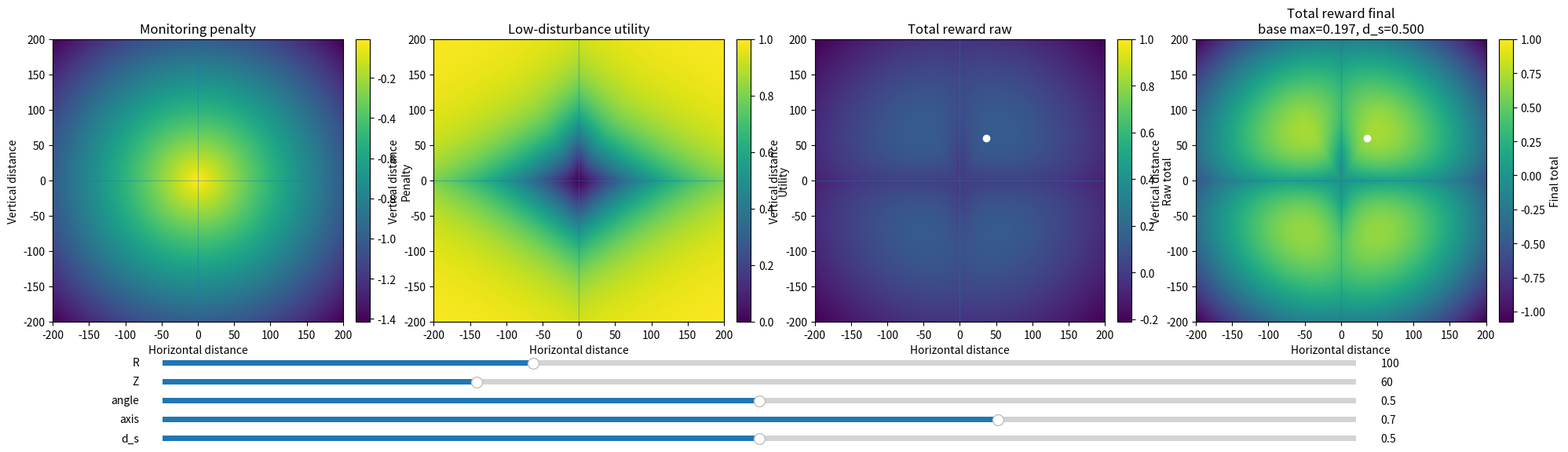

Write the Python code that produced this figure.
import numpy as np
import matplotlib.pyplot as plt
from matplotlib.widgets import Slider

# Geometry helpers
def angle_gain_grid(X, Z):
    horizontal_dist = np.abs(X)
    a = np.degrees(np.arctan2(Z, horizontal_dist)) % 360.0

    G = np.zeros_like(a, dtype=float)

    m1 = a < 20.0
    t1 = (a[m1] + 90.0) / 110.0
    G[m1] = 0.5 * (1.0 - t1)

    m2 = (a >= 20.0) & (a < 60.0)
    G[m2] = 0.0

    m3 = (a >= 60.0) & (a < 90.0)
    G[m3] = (a[m3] - 60.0) / 30.0

    m4 = (a >= 90.0) & (a < 120.0)
    G[m4] = 1.0 - (a[m4] - 90.0) / 30.0

    m5 = (a >= 120.0) & (a < 160.0)
    G[m5] = 0.0

    m6 = (a >= 160.0) & (a < 270.0)
    G[m6] = 0.5 * (a[m6] - 160.0) / 110.0

    m7 = a >= 270.0
    t7 = (a[m7] - 270.0) / 110.0
    G[m7] = 0.5 * (1.0 - t7)

    return G

def animal_axis_gain_xz_grid(X, animal_vel_dir):
    a = np.asarray(animal_vel_dir, dtype=float)
    a_xy = a[:2]
    a_norm = np.linalg.norm(a_xy)

    if a_norm < 1e-8:
        return np.zeros_like(X, dtype=float)

    const_val = abs(a_xy[0]) / a_norm
    G = np.full_like(X, const_val, dtype=float)
    G[np.abs(X) < 1e-12] = 0.0
    return G

# Monitoring penalty and low-disturbance utility
def monitoring_penalty_grid(X, Z, r_f):
    d = np.sqrt(X * X + Z * Z)
    return -d / max(r_f, 1e-9)

def low_disturbance_utility_grid(X,Z,animal_vel_dir,R,Z_scale,w_angle,w_axis):
    """
    Recommended formulation:

      s0 = r/R + |z|/Z
      g  = exp(-s0)

      angle_eff = angle_bad * g
      axis_eff  = axis_bad  * g

      s = (r/R) * (1 + w_axis * axis_eff) + |z|/Z

      U_base = 1 - exp(-s)

      U = U_base * (1 - w_angle * angle_eff) * (1 - w_axis * axis_eff)

    Properties:
      - angle/axis effects decay with distance
      - axis both lowers reward and pushes optimum outward
      - utility stays in [0, 1]
    """
    radial_distance = np.abs(X)   # x-z slice => horizontal distance is |x|
    z_distance = np.abs(Z)

    angle_bad = angle_gain_grid(X, Z)
    axis_bad = animal_axis_gain_xz_grid(X, animal_vel_dir)

    # Base distance score
    s0 = (
        radial_distance / max(R, 1e-9) +
        z_distance / max(Z_scale, 1e-9)
    )

    # Distance gate: geometry matters nearby, fades far away
    g = np.exp(-s0)

    angle_eff = angle_bad * g
    axis_eff = axis_bad * g

    # Axis pushes preferred stand-off outward
    s = (
        (radial_distance / max(R, 1e-9)) * (1.0 + w_axis * axis_eff) +
        z_distance / max(Z_scale, 1e-9)
    )

    U_base = 1.0 - np.exp(-s)

    # Geometry also reduces amplitude
    f_angle = np.clip(1.0 - w_angle * angle_eff, 0.0, 1.0)
    f_axis = np.clip(1.0 - w_axis * axis_eff, 0.0, 1.0)

    U = U_base * f_angle * f_axis
    return np.clip(U, 0.0, 1.0)

def total_reward_raw_grid( X, Z, animal_vel_dir, R, Z_scale, w_angle, w_axis, r_f, d_s):
    P = monitoring_penalty_grid(X, Z, r_f=r_f)
    U = low_disturbance_utility_grid(
        X=X,
        Z=Z,
        animal_vel_dir=animal_vel_dir,
        R=R,
        Z_scale=Z_scale,
        w_angle=w_angle,
        w_axis=w_axis,
    )
    return (1.0 - d_s) * P + d_s * U

# Analytic base-only maximum (radial + z only)
def analytic_base_case_max(R, Z_scale, r_f, d_s, eps=1e-12):
    """
    Base-only reward:

        R_base(x,z) =
            (1-d_s) * (-sqrt(x^2+z^2) / r_f)
            + d_s * (1 - exp(-(x/R + z/Z_scale)))

    over x,z >= 0.

    Returns:
        base_max, x_star, z_star
    """
    if d_s <= eps:
        return 0.0, 0.0, 0.0

    if (1.0 - d_s) <= eps:
        return 1.0, np.inf, np.inf

    S = np.sqrt(R * R + Z_scale * Z_scale)

    log_arg = (
        d_s * r_f * S
        / max((1.0 - d_s) * R * Z_scale, eps)
    )

    if log_arg <= 1.0:
        return 0.0, 0.0, 0.0

    lam = (R * Z_scale / (R * R + Z_scale * Z_scale)) * np.log(log_arg)

    x_star = lam * Z_scale
    z_star = lam * R

    d = lam * S
    expo = lam * (R * R + Z_scale * Z_scale) / (R * Z_scale)

    base_max = (
        (1.0 - d_s) * (-d / r_f)
        + d_s * (1.0 - np.exp(-expo))
    )

    return float(base_max), float(x_star), float(z_star)


def evaluate_grids( X, Z, animal_vel_dir, R, Z_scale, w_angle, w_axis, r_f, d_s):
    P = monitoring_penalty_grid(X, Z, r_f=r_f)
    U = low_disturbance_utility_grid(
        X=X,
        Z=Z,
        animal_vel_dir=animal_vel_dir,
        R=R,
        Z_scale=Z_scale,
        w_angle=w_angle,
        w_axis=w_axis,
    )
    T_raw = (1.0 - d_s) * P + d_s * U

    # Base max still computed ONLY from radial + vertical terms
    base_max, x_base_star, z_base_star = analytic_base_case_max(
        R=R,
        Z_scale=Z_scale,
        r_f=r_f,
        d_s=d_s,
    )

    if base_max <= 1e-12:
        T_final = np.zeros_like(T_raw)
    else:
        T_final = T_raw / base_max

    return P, U, T_raw, T_final, base_max, x_base_star, z_base_star


# ------------------------------------------------------------
# Main interactive plot
# ------------------------------------------------------------
def main():
    animal_vel_dir = np.array([1.0, 0.0, 0.0], dtype=float)

    x = np.linspace(-200.0, 200.0, 180)
    z = np.linspace(-200.0, 200.0, 180)
    X, Z = np.meshgrid(x, z)

    R0 = 100.0
    Z0 = 60.0
    angle0 = 0.5
    axis0 = 0.7
    ds0 = 0.5
    rf0 = 200.0

    P0, U0, Traw0, Tfinal0, base_max0, xbs0, zbs0 = evaluate_grids(
        X=X,
        Z=Z,
        animal_vel_dir=animal_vel_dir,
        R=R0,
        Z_scale=Z0,
        w_angle=angle0,
        w_axis=axis0,
        r_f=rf0,
        d_s=ds0,
    )

    fig, axes = plt.subplots(1, 4, figsize=(20, 6))
    plt.subplots_adjust(left=0.05, right=0.98, top=0.90, bottom=0.30, wspace=0.20)

    ax_p, ax_u, ax_traw, ax_tfinal = axes

    im_p = ax_p.imshow(
        P0,
        extent=[x.min(), x.max(), z.min(), z.max()],
        origin="lower",
        aspect="auto"
    )
    im_u = ax_u.imshow(
        U0,
        extent=[x.min(), x.max(), z.min(), z.max()],
        origin="lower",
        aspect="auto",
        vmin=0.0,
        vmax=1.0
    )
    im_traw = ax_traw.imshow(
        Traw0,
        extent=[x.min(), x.max(), z.min(), z.max()],
        origin="lower",
        aspect="auto",
        vmax=1.0
    )
    im_tfinal = ax_tfinal.imshow(
        Tfinal0,
        extent=[x.min(), x.max(), z.min(), z.max()],
        origin="lower",
        aspect="auto",
        vmax=1.0
    )

    ax_p.set_title("Monitoring penalty")
    ax_u.set_title("Low-disturbance utility")
    ax_traw.set_title("Total reward raw")
    ax_tfinal.set_title(f"Total reward final\nbase max={base_max0:.3f}, d_s={ds0:.3f}")

    for ax in axes:
        ax.set_xlabel("Horizontal distance")
        ax.set_ylabel("Vertical distance")
        ax.axhline(0.0, linewidth=0.8, alpha=0.4)
        ax.axvline(0.0, linewidth=0.8, alpha=0.4)

    if np.isfinite(xbs0) and np.isfinite(zbs0):
        p1, = ax_traw.plot([xbs0], [zbs0], "wo", markersize=6)
        p2, = ax_tfinal.plot([xbs0], [zbs0], "wo", markersize=6)
    else:
        p1, = ax_traw.plot([], [], "wo", markersize=6)
        p2, = ax_tfinal.plot([], [], "wo", markersize=6)

    fig.colorbar(im_p, ax=ax_p, fraction=0.046, pad=0.04).set_label("Penalty")
    fig.colorbar(im_u, ax=ax_u, fraction=0.046, pad=0.04).set_label("Utility")
    fig.colorbar(im_traw, ax=ax_traw, fraction=0.046, pad=0.04).set_label("Raw total")
    fig.colorbar(im_tfinal, ax=ax_tfinal, fraction=0.046, pad=0.04).set_label("Final total")

    # Sliders
    ax_R = plt.axes([0.12, 0.20, 0.76, 0.025])
    ax_Z = plt.axes([0.12, 0.16, 0.76, 0.025])
    ax_angle = plt.axes([0.12, 0.12, 0.76, 0.025])
    ax_axis = plt.axes([0.12, 0.08, 0.76, 0.025])
    ax_ds = plt.axes([0.12, 0.04, 0.76, 0.025])

    s_R = Slider(ax_R, "R", 10.0, 300.0, valinit=R0)
    s_Z = Slider(ax_Z, "Z", 10.0, 200.0, valinit=Z0)
    s_angle = Slider(ax_angle, "angle", 0.0, 1.0, valinit=angle0)
    s_axis = Slider(ax_axis, "axis", 0.0, 1.0, valinit=axis0)
    s_ds = Slider(ax_ds, "d_s", 0.0, 1.0, valinit=ds0)

    def update(_):
        Pm, U, Traw, Tfinal, base_max, xbs, zbs = evaluate_grids(
            X=X,
            Z=Z,
            animal_vel_dir=animal_vel_dir,
            R=s_R.val,
            Z_scale=s_Z.val,
            w_angle=s_angle.val,
            w_axis=s_axis.val,
            r_f=rf0,
            d_s=s_ds.val,
        )

        im_p.set_data(Pm)
        im_u.set_data(U)
        im_traw.set_data(Traw)
        im_tfinal.set_data(Tfinal)

        ax_tfinal.set_title(
            f"Total reward final\nbase max={base_max:.3f}, d_s={s_ds.val:.3f}"
        )

        if np.isfinite(xbs) and np.isfinite(zbs):
            p1.set_data([xbs], [zbs])
            p2.set_data([xbs], [zbs])
        else:
            p1.set_data([], [])
            p2.set_data([], [])

        im_p.set_clim(np.min(Pm), 0.0)
        im_u.set_clim(0.0, 1.0)
        im_traw.set_clim(np.min(Traw), 1.0)
        im_tfinal.set_clim(np.min(Tfinal), 1.0)

        fig.canvas.draw_idle()

    for slider in (s_R, s_Z, s_angle, s_axis, s_ds):
        slider.on_changed(update)

    plt.show()


if __name__ == "__main__":
    main()
